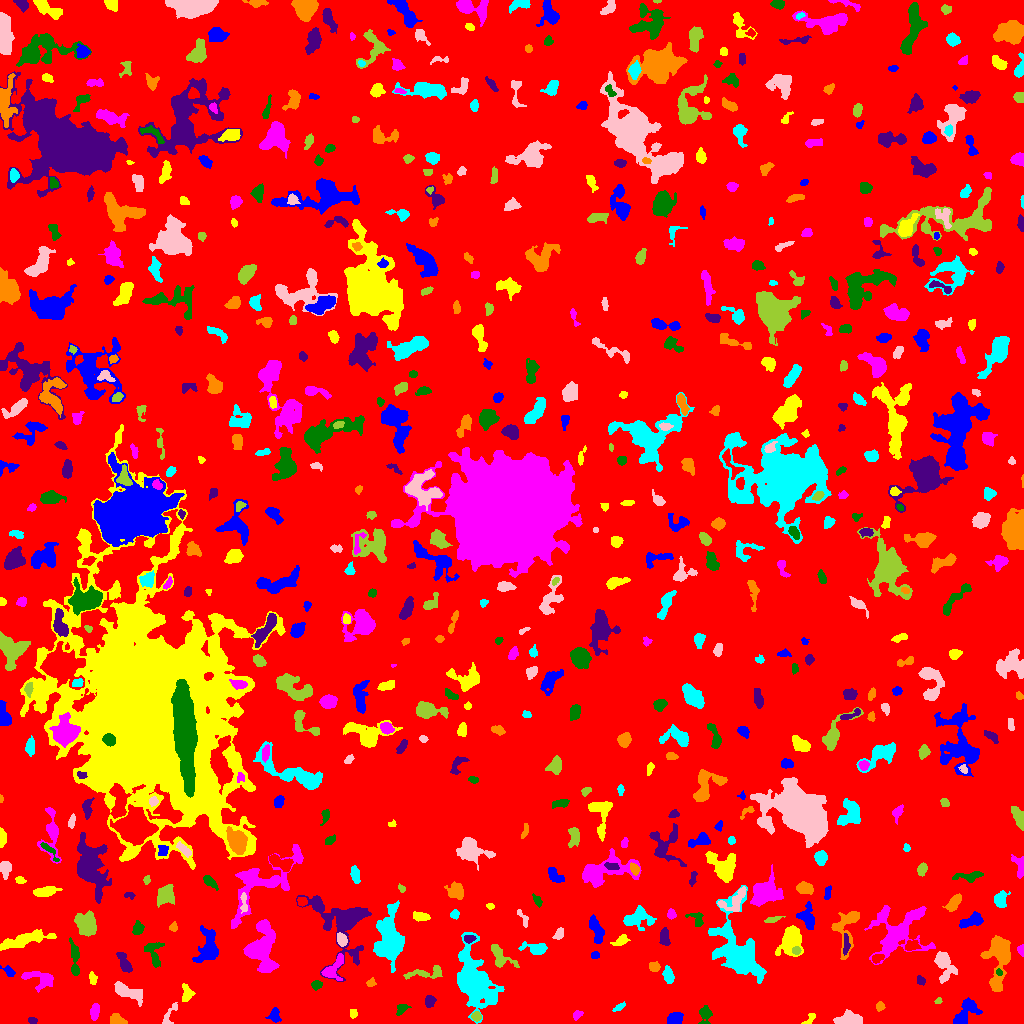

Values plotted in this chart, from the file beside it:
ID, X, Y, A, B, theta, total_flux, mu_max, mu_median, mu_mean, R_fwhm, R_e, R10, R90, x_start, x_end, y_start, y_end, area, greylevel
0, 516.6, 522.5, 301.8, 294.6, -1.399, 1388841, 13.0, 1.0, 1.702, 34.79, 230.4, 87.43, 379.8, 0, 1023, 0, 1023, 815846, 1.702
1, 274.8, 8.464, 3.753, 2.566, -1.49, 375.0, 6.0, 3.0, 2.679, 4.918, 3.656, 1.382, 5.614, 265, 281, 1, 16, 140, 6.679
2, 809, 3.78, 4.422, 1.556, 0.789, 82.0, 4.0, 1.0, 0.9762, 2.111, 2.394, 0.7979, 4.029, 801, 815, 0, 10, 84, 5.976
3, 94.66, 11.94, 3.567, 1.841, 1.413, 368.0, 7.0, 3.0, 2.647, 4.029, 3.338, 1.262, 5.14, 90, 99, 3, 20, 139, 7.647
4, 705.2, 9.633, 4.449, 2.877, 1.497, 521.0, 7.0, 3.0, 3.012, 4.334, 3.949, 1.493, 6.358, 698, 712, 0, 18, 173, 7.012
5, 32.7, 2.836, 2.168, 1.335, -0.2582, 73.0, 3.0, 1.0, 1.217, 2.706, 2.185, 0.7979, 3.432, 28, 37, 0, 6, 60, 6.217
6, 116.8, 2.966, 3.927, 2.062, -0.3093, 465.0, 7.0, 3.0, 3.207, 4.549, 3.478, 1.382, 5.382, 110, 127, 0, 10, 145, 8.207
7, 473.6, 42.08, 12.2, 6.343, -1.23, 15864, 54.0, 4.0, 9.465, 7.421, 8.33, 3.09, 16.99, 457, 504, 0, 91, 1676, 13.47
8, 847.1, 3.834, 6.296, 2.532, 0.1223, 710.0, 8.0, 2.0, 2.474, 5.441, 4.72, 1.693, 7.421, 833, 862, 0, 14, 287, 7.474
9, 476.3, 6.975, 2.237, 2.133, -0.237, 280.0, 7.0, 3.0, 3.256, 3.432, 2.764, 0.9772, 4.406, 471, 481, 2, 12, 86, 9.256
10, 533.6, 29.45, 6.456, 2.89, 1.227, 1172, 10.0, 3.0, 3.881, 5.944, 4.951, 1.954, 8.098, 522, 542, 10, 44, 302, 7.881
11, 675.3, 4.32, 3.184, 2.529, 0.2682, 651.0, 10.0, 3.0, 3.72, 4.37, 3.523, 1.382, 5.781, 667, 683, 0, 11, 175, 8.72
12, 353.3, 9.661, 2.4, 1.745, 1.537, 124.0, 4.0, 2.0, 1.851, 3.478, 2.523, 0.9772, 4.107, 350, 357, 5, 14, 67, 6.851
13, 577.1, 9.276, 2.459, 1.512, 0.4651, 76.0, 3.0, 1.0, 0.9744, 2.523, 2.257, 0.7979, 3.742, 573, 583, 3, 13, 78, 5.974
14, 401, 14.48, 3.51, 1.987, 0.7488, 109.0, 3.0, 1.0, 1.009, 3.338, 2.877, 1.128, 4.442, 396, 411, 8, 19, 108, 7.009
15, 429.4, 22.51, 2.71, 2.04, 1.396, 154.0, 4.0, 1.0, 1.316, 3.909, 2.985, 1.128, 4.72, 425, 436, 16, 28, 117, 6.316
16, 879.5, 17.06, 2.013, 1.613, 1.044, 103.0, 5.0, 1.0, 1.373, 2.111, 2.185, 0.7979, 3.7, 876, 885, 12, 22, 75, 6.373
17, 619.1, 16.1, 3.558, 1.406, 0.5342, 152.0, 4.0, 2.0, 2.0, 3.989, 2.764, 0.9772, 4.334, 612, 625, 12, 22, 76, 6.0
18, 169.9, 10.19, 7.27, 2.253, 1.015, 152.0, 3.0, 1.0, 1.086, 3.432, 3.385, 1.382, 5.557, 162, 177, 0, 21, 140, 7.086
19, 938.4, 22.39, 1.78, 1.425, 0.583, 131.0, 6.0, 3.0, 3.047, 2.821, 1.954, 0.7979, 3.141, 934, 942, 20, 26, 43, 7.047
20, 1016, 13.8, 5.739, 2.966, 0.3895, 789.0, 8.0, 4.0, 3.757, 5.997, 4.514, 1.784, 6.979, 1005, 1023, 6, 23, 210, 7.757
21, 964, 8.798, 7.975, 3.849, 0.8978, 1308, 14.0, 3.0, 3.516, 4.068, 5.078, 1.784, 9.202, 953, 982, 0, 26, 372, 7.516
22, 186.8, 30.03, 4.454, 2.724, -1.482, 450.0, 5.0, 3.0, 2.848, 5.323, 4.029, 1.596, 6.232, 182, 195, 22, 40, 158, 6.848
23, 39.03, 44.76, 8.804, 4.395, -0.2565, 816.0, 4.0, 2.0, 2.458, 9.458, 6.077, 2.523, 9.184, 21, 53, 31, 52, 332, 6.458
24, 316.2, 38.79, 2.543, 2.115, 0.2583, 252.0, 6.0, 3.0, 2.739, 3.868, 2.877, 1.128, 4.618, 311, 322, 33, 43, 92, 6.739
25, 920.9, 42.87, 2.343, 1.891, -0.6898, 136.0, 4.0, 2.0, 1.838, 3.785, 2.646, 0.9772, 4.184, 917, 925, 38, 48, 74, 6.838
26, 370.8, 40.63, 2.243, 1.834, 0.6662, 147.0, 5.0, 2.0, 2.13, 2.706, 2.459, 0.7979, 4.029, 366, 376, 37, 46, 69, 7.13
27, 737.3, 72.44, 17.83, 9.507, -1.181, 10313, 23.0, 4.0, 6.059, 8.406, 11.07, 3.949, 20.16, 708, 766, 40, 138, 1702, 9.059
28, 127.5, 31.94, 9.167, 2.971, -0.4546, 977.0, 10.0, 2.0, 2.824, 4.583, 5.202, 1.871, 8.921, 114, 142, 17, 42, 346, 6.824
29, 425.7, 50.35, 11.15, 2.598, 0.1034, 539.0, 5.0, 2.0, 2.097, 5.078, 4.951, 1.954, 7.979, 403, 442, 44, 58, 257, 7.097
30, 869.3, 45.69, 2.719, 1.617, -0.1274, 113.0, 4.0, 2.0, 1.883, 3.432, 2.459, 0.7979, 3.868, 863, 874, 41, 48, 60, 5.883
31, 9.069, 51.92, 3.113, 1.812, -0.6709, 346.0, 10.0, 3.0, 3.46, 3.09, 2.706, 0.9772, 4.583, 0, 15, 47, 58, 100, 7.46
32, 92.83, 44.63, 2.983, 1.737, -1.397, 188.0, 5.0, 2.0, 2.136, 3.338, 2.764, 0.9772, 4.549, 89, 97, 39, 52, 88, 7.136
33, 332.7, 54.1, 7.333, 3.661, 0.9013, 1083, 11.0, 3.0, 3.91, 4.26, 4.886, 1.784, 7.999, 321, 343, 43, 70, 277, 9.91
34, 998.9, 50.96, 1.632, 1.287, -1.082, 104.0, 7.0, 2.0, 2.419, 1.596, 1.784, 0.5642, 2.932, 996, 1002, 48, 55, 43, 11.42
35, 124.8, 59.8, 5.762, 2.313, -1.13, 660.0, 9.0, 3.0, 3.284, 3.785, 4.26, 1.596, 6.864, 116, 132, 51, 71, 201, 7.284
36, 654.2, 56.81, 2.421, 2.241, -0.2324, 341.0, 8.0, 3.0, 3.343, 3.868, 2.985, 1.128, 4.687, 649, 660, 52, 62, 102, 9.343
37, 668.2, 47.71, 3.784, 2.263, -1.369, 616.0, 9.0, 3.0, 3.899, 4.478, 3.7, 1.493, 5.89, 662, 674, 40, 58, 158, 7.899
38, 943.1, 60.89, 7.085, 3.839, -1.265, 1263, 12.0, 2.0, 3.238, 4.951, 4.82, 1.784, 8.74, 934, 957, 40, 72, 390, 8.238
39, 500.5, 66.25, 9.429, 4.268, -0.7451, 171.0, 3.0, 0.0, 0.5979, 3.385, 3.785, 1.382, 5.997, 491, 519, 56, 79, 286, 5.598
40, 877.5, 65.22, 3.173, 2.052, 0.3456, 397.0, 6.0, 4.0, 4.135, 5.14, 3.338, 1.382, 4.951, 872, 884, 60, 69, 96, 10.14
41, 595.2, 68.25, 2.14, 1.746, 0.08705, 142.0, 4.0, 2.0, 2.29, 3.742, 2.523, 0.9772, 3.827, 591, 599, 65, 72, 62, 6.29
42, 790.6, 84, 7.639, 5.087, 1.332, 1883, 9.0, 3.0, 3.649, 7.024, 6.433, 2.523, 10.81, 775, 803, 67, 98, 516, 7.649
43, 1021, 74.07, 2.61, 1.661, -1.519, 158.0, 5.0, 2.0, 2.394, 2.877, 2.394, 0.9772, 3.949, 1017, 1023, 67, 79, 66, 7.394
44, 153.3, 71.92, 6.768, 4.028, -1.355, 421.0, 5.0, 1.5, 1.671, 4.442, 4.37, 1.693, 7.159, 144, 164, 56, 81, 252, 6.671
45, 846, 79.13, 5.761, 1.614, 1.538, 251.0, 4.0, 2.0, 2.164, 5.171, 3.568, 1.382, 5.323, 843, 850, 68, 90, 116, 9.164
46, 998.5, 65.83, 15.24, 5.307, 1.509, 3227, 11.0, 4.0, 4.064, 8.5, 8.349, 3.29, 13.41, 980, 1010, 32, 88, 794, 8.064
47, 536, 74.97, 6.384, 2.515, -0.1202, 883.0, 11.0, 3.0, 3.806, 4.029, 4.26, 1.596, 7.225, 518, 547, 69, 82, 232, 7.806
48, 341.6, 83.68, 3.122, 2.044, -1.214, 354.0, 6.0, 3.0, 2.855, 4.583, 3.192, 1.262, 5.078, 337, 347, 77, 91, 124, 9.855
49, 796.4, 72.88, 2.1, 2.042, 0.0106, 223.0, 6.0, 3.0, 3.279, 3.827, 2.706, 0.9772, 4.068, 792, 801, 69, 77, 68, 11.28
50, 911.7, 77.96, 3.387, 2.354, 0.1968, 476.0, 7.0, 3.0, 3.526, 4.514, 3.568, 1.382, 5.614, 905, 921, 73, 83, 135, 9.526
51, 208.2, 75.68, 9.008, 4.968, 1.501, 1485, 9.0, 2.0, 2.929, 5.262, 6.628, 2.459, 11.01, 192, 218, 61, 98, 507, 6.929
52, 621.3, 82.87, 3.883, 2.178, 0.5089, 309.0, 5.0, 2.0, 2.377, 4.334, 3.523, 1.493, 5.585, 610, 630, 78, 89, 130, 7.377
53, 897.3, 91.79, 16.08, 13.04, 0.7131, 3109, 9.0, 2.0, 2.442, 5.836, 11.1, 3.909, 17.32, 864, 935, 59, 118, 1273, 6.442
54, 74.9, 63.86, 9.726, 1.987, -1.506, 630.0, 6.0, 2.0, 2.582, 5.809, 4.514, 1.784, 7.506, 69, 79, 48, 86, 244, 6.582
55, 469.1, 84.38, 2.613, 1.707, 0.1434, 166.0, 4.0, 2.0, 1.953, 4.068, 2.706, 1.128, 4.184, 464, 476, 80, 88, 85, 9.953
56, 847, 96.54, 13.08, 5.746, 1.369, 1948, 10.0, 4.0, 4.092, 7.001, 6.933, 2.585, 10.93, 831, 859, 64, 112, 476, 7.092
57, 388.9, 85.34, 12.56, 6.379, 1.57, 4710, 11.0, 4.0, 4.341, 10.56, 9.885, 3.827, 15.65, 373, 404, 51, 123, 1085, 8.341
58, 559, 89.68, 3.292, 1.935, 1.008, 294.0, 6.0, 3.0, 2.94, 4.146, 3.09, 1.262, 4.918, 552, 563, 84, 96, 100, 6.94
59, 85.96, 100.8, 5.82, 4.719, -1.061, 1815, 12.0, 4.0, 4.241, 5.997, 6.232, 2.326, 9.918, 74, 96, 87, 113, 428, 8.241
... 625 more rows
